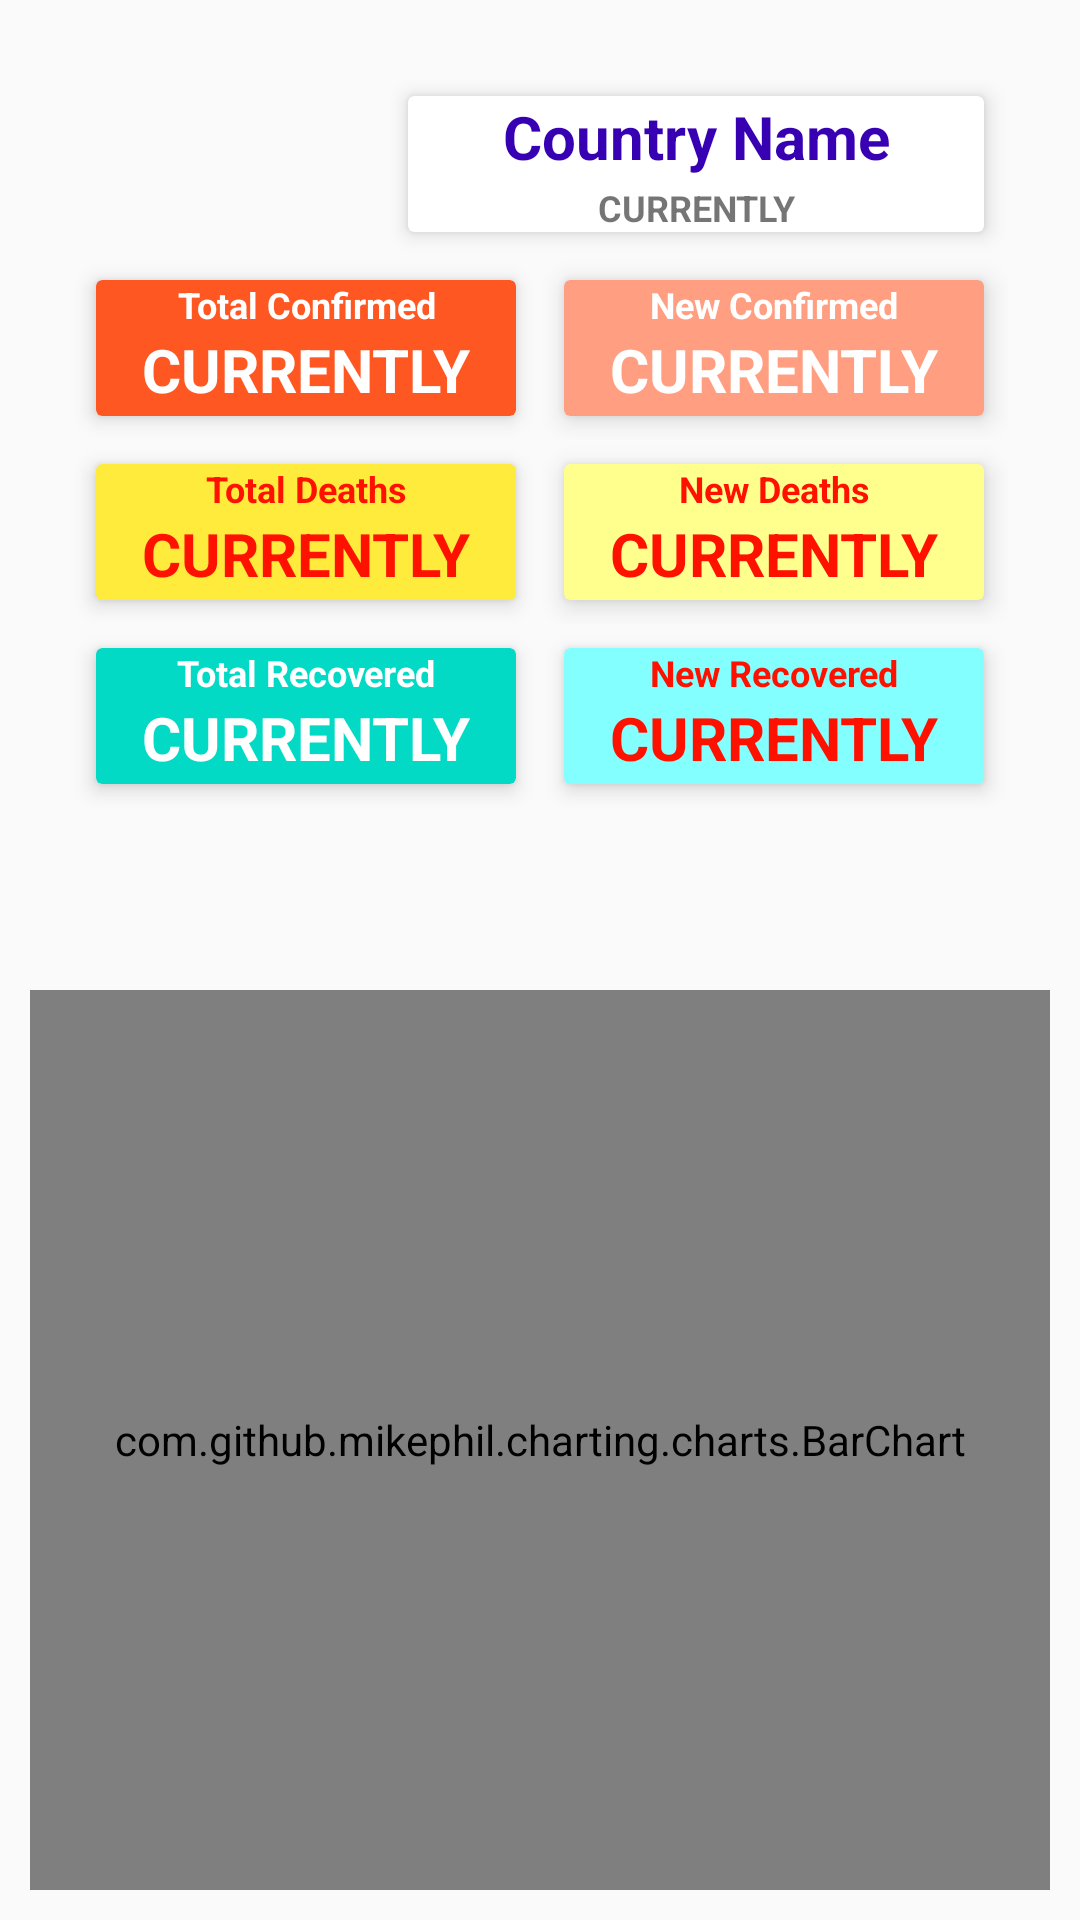

This screen was rendered from an Android layout file. Write that file and the resources it references.
<!-- AndroidManifest.xml: application theme AppTheme -->
<!-- res/layout/activity_chart_country.xml -->
<?xml version="1.0" encoding="utf-8"?>
<LinearLayout xmlns:android="http://schemas.android.com/apk/res/android"
    xmlns:app="http://schemas.android.com/apk/res-auto"
    xmlns:tools="http://schemas.android.com/tools"
    android:layout_width="match_parent"
    android:layout_height="match_parent"
    android:orientation="vertical"
    tools:context=".ChartCountryActivity">
<ScrollView
    android:layout_width="match_parent"
    android:layout_height="match_parent"
    android:layout_weight="1"
    android:layout_margin="@dimen/dp16"
    android:padding="@dimen/dp8"
    android:background="@drawable/bg_header_gray">

    <LinearLayout
        android:layout_width="match_parent"
        android:layout_height="wrap_content"
        android:orientation="vertical">

        <LinearLayout
            android:layout_width="match_parent"
            android:layout_height="match_parent"
            android:layout_weight="1"
            android:orientation="horizontal"
            tools:ignore="NestedWeights">

            <androidx.appcompat.widget.AppCompatImageView
                android:id="@+id/img_flag_chart"
                android:layout_weight="2"
                android:src="@mipmap/ic_launcher"
                style="@style/ImgFlag" />

            <androidx.cardview.widget.CardView
                app:cardElevation="@dimen/dp4"
                android:layout_weight="1"
                style="@style/CardViewBg">

                <LinearLayout
                    android:layout_width="match_parent"
                    android:layout_height="match_parent"
                    android:orientation="vertical"
                    android:gravity="center">

                    <TextView
                        android:id="@+id/txt_country_chart"
                        android:textColor="@color/colorPrimaryDark"
                        android:text="Country Name"
                        android:gravity="center"
                        style="@style/BoldTextLarge"/>

                    <TextView
                        android:id="@+id/txt_current"
                        style="@style/BoldText"
                        android:text="CURRENTLY"
                        android:gravity="center"/>
                </LinearLayout>
            </androidx.cardview.widget.CardView>
        </LinearLayout>

        <LinearLayout
            android:layout_width="match_parent"
            android:layout_height="match_parent"
            android:layout_weight="1"
            android:orientation="horizontal">

            <androidx.cardview.widget.CardView
                app:cardElevation="@dimen/dp4"
                app:cardBackgroundColor="@color/orange"
                style="@style/CardViewBg">

                <LinearLayout
                    android:layout_width="match_parent"
                    android:layout_height="match_parent"
                    android:orientation="vertical"
                    android:gravity="center">
                    <TextView
                        android:textColor="@android:color/white"
                        style="@style/BoldText"
                        android:text="Total Confirmed"
                        android:gravity="center"/>

                    <TextView
                        android:id="@+id/txt_total_confirmed_current"
                        android:gravity="center"
                        android:text="CURRENTLY"
                        android:textColor="@android:color/white"
                        style="@style/BoldTextLarge" />
                </LinearLayout>
            </androidx.cardview.widget.CardView>

            <androidx.cardview.widget.CardView
                style="@style/CardViewBg"
                app:cardBackgroundColor="@color/orange_gray"
                app:cardElevation="5dp">

                <LinearLayout
                    android:layout_width="match_parent"
                    android:layout_height="match_parent"
                    android:gravity="center"
                    android:orientation="vertical">

                    <TextView
                        android:gravity="center"
                        android:text="New Confirmed"
                        android:textColor="@android:color/white"
                        style="@style/BoldText" />

                    <TextView
                        android:id="@+id/txt_new_confirmed_current"
                        android:gravity="center"
                        android:text="CURRENTLY"
                        android:textColor="@android:color/white"
                        style="@style/BoldTextLarge"/>

                </LinearLayout>
            </androidx.cardview.widget.CardView>
        </LinearLayout>

        <LinearLayout
            android:layout_width="match_parent"
            android:layout_height="match_parent"
            android:layout_weight="1"
            android:orientation="horizontal">

            <androidx.cardview.widget.CardView
                app:cardElevation="@dimen/dp4"
                app:cardBackgroundColor="@color/yellow"
                style="@style/CardViewBg">
                <LinearLayout
                    android:layout_width="match_parent"
                    android:layout_height="match_parent"
                    android:gravity="center"
                    android:orientation="vertical">
                    <TextView
                        android:textColor="@color/red"
                        style="@style/BoldText"
                        android:text="Total Deaths"
                        tools:ignore="PrivateResource"
                        android:gravity="center"/>
                    <TextView
                        android:id="@+id/txt_total_deaths_current"
                        android:textColor="@color/red"
                        android:text="CURRENTLY"
                        tools:ignore="PrivateResource"
                        android:gravity="center"
                        style="@style/BoldTextLarge"/>
                </LinearLayout>
            </androidx.cardview.widget.CardView>


            <androidx.cardview.widget.CardView
                app:cardElevation="@dimen/dp5"
                app:cardBackgroundColor="@color/yellow_gray"
                style="@style/CardViewBg">
                <LinearLayout
                    android:layout_width="match_parent"
                    android:layout_height="match_parent"
                    android:orientation="vertical"
                    android:gravity="center">
                    <TextView
                        android:textColor="@color/red"
                        style="@style/BoldText"
                        android:text="New Deaths"
                        tools:ignore="PrivateResource"
                        android:gravity="center"/>
                    <TextView
                        android:id="@+id/txt_new_deaths_current"
                        android:textColor="@color/red"
                        android:text="CURRENTLY"
                        tools:ignore="PrivateResource"
                        android:gravity="center"
                        style="@style/BoldTextLarge"/>
                </LinearLayout>
            </androidx.cardview.widget.CardView>
        </LinearLayout>

        <LinearLayout
            android:layout_width="match_parent"
            android:layout_height="match_parent"
            android:layout_weight="1"
            android:orientation="horizontal">

            <androidx.cardview.widget.CardView
                style="@style/CardViewBg"
                app:cardBackgroundColor="@color/colorAccent"
                app:cardElevation="@dimen/dp4">

                <LinearLayout
                    android:layout_width="match_parent"
                    android:layout_height="match_parent"
                    android:gravity="center"
                    android:orientation="vertical">

                    <TextView
                        android:gravity="center"
                        android:text="Total Recovered"
                        android:textColor="@android:color/white"
                        style="@style/BoldText" />

                    <TextView
                        android:id="@+id/txt_total_recovered_currentl"
                        android:gravity="center"
                        android:text="CURRENTLY"
                        android:textColor="@android:color/white"
                        style="@style/BoldTextLarge" />

                </LinearLayout>
            </androidx.cardview.widget.CardView>

            <androidx.cardview.widget.CardView
                app:cardElevation="@dimen/dp4"
                app:cardBackgroundColor="@color/blue_gray"
                style="@style/CardViewBg">
                <LinearLayout
                    android:layout_width="match_parent"
                    android:layout_height="match_parent"
                    android:gravity="center"
                    android:orientation="vertical">
                    <TextView
                        android:textColor="@color/red"
                        style="@style/BoldText"
                        android:text="New Recovered"
                        tools:ignore="PrivateResource"
                        android:gravity="center"/>
                    <TextView
                        android:id="@+id/txt_new_recovered_current"
                        android:textColor="@color/red"
                        style="@style/BoldTextLarge"
                        tools:ignore="PrivateResource"
                        android:text="CURRENTLY"
                        android:gravity="center"/>
                </LinearLayout>
            </androidx.cardview.widget.CardView>
        </LinearLayout>

    </LinearLayout>

</ScrollView>

    <LinearLayout
        android:layout_width="match_parent"
        android:layout_height="match_parent"
        android:layout_weight="1"
        android:orientation="horizontal">
        <com.github.mikephil.charting.charts.BarChart
            android:layout_width="match_parent"
            android:layout_height="match_parent"
            android:layout_margin="10dp"
            android:id="@+id/barChartView">
        </com.github.mikephil.charting.charts.BarChart>
    </LinearLayout>

</LinearLayout>
<!-- resources referenced by this layout -->
<resources>
  <color name="blue_gray">#84FFFF</color>
  <color name="colorAccent">#03DAC5</color>
  <color name="colorPrimaryDark">#3700B3</color>
  <color name="orange">#FF5722</color>
  <color name="orange_gray">#FF9E80</color>
  <color name="red">#FF1100</color>
  <color name="yellow">#FFEB3B</color>
  <color name="yellow_gray">#FFFF8D</color>
  <dimen name="dp16">16dp</dimen>
  <dimen name="dp4">4dp</dimen>
  <dimen name="dp5">5dp</dimen>
  <dimen name="dp8">8dp</dimen>
  <style name="BoldText">
          <item name="android:layout_width">match_parent</item>
          <item name="android:layout_height">wrap_content</item>
          <item name="android:textAlignment">center</item>
          <item name="android:textStyle">bold</item>
          <item name="android:textSize">@dimen/sp12</item>
      </style>
  <style name="BoldTextLarge">
          <item name="android:layout_width">match_parent</item>
          <item name="android:layout_height">wrap_content</item>
          <item name="android:layout_marginBottom">@dimen/dp2</item>
          <item name="android:textSize">20sp</item>
          <item name="android:textStyle">bold</item>
      </style>
  <style name="CardViewBg">
          <item name="android:layout_width">match_parent</item>
          <item name="android:layout_height">match_parent</item>
          <item name="android:layout_margin">@dimen/dp8</item>
          <item name="android:layout_weight">1</item>
      </style>
  <style name="ImgFlag">
          <item name="android:layout_width">match_parent</item>
          <item name="android:layout_height">match_parent</item>
          <item name="android:layout_margin">@dimen/dp5</item>
      </style>
  <style name="AppTheme" parent="Theme.AppCompat.Light.DarkActionBar">
          
          <item name="colorPrimary">@color/colorPrimary</item>
          <item name="colorPrimaryDark">@color/colorPrimaryDark</item>
          <item name="colorAccent">@color/colorAccent</item>
          <item name="android:statusBarColor">#000000</item>
      </style>
  <dimen name="sp12">12sp</dimen>
  <dimen name="dp2">2dp</dimen>
  <color name="colorPrimary">#2196F3</color>
</resources>
